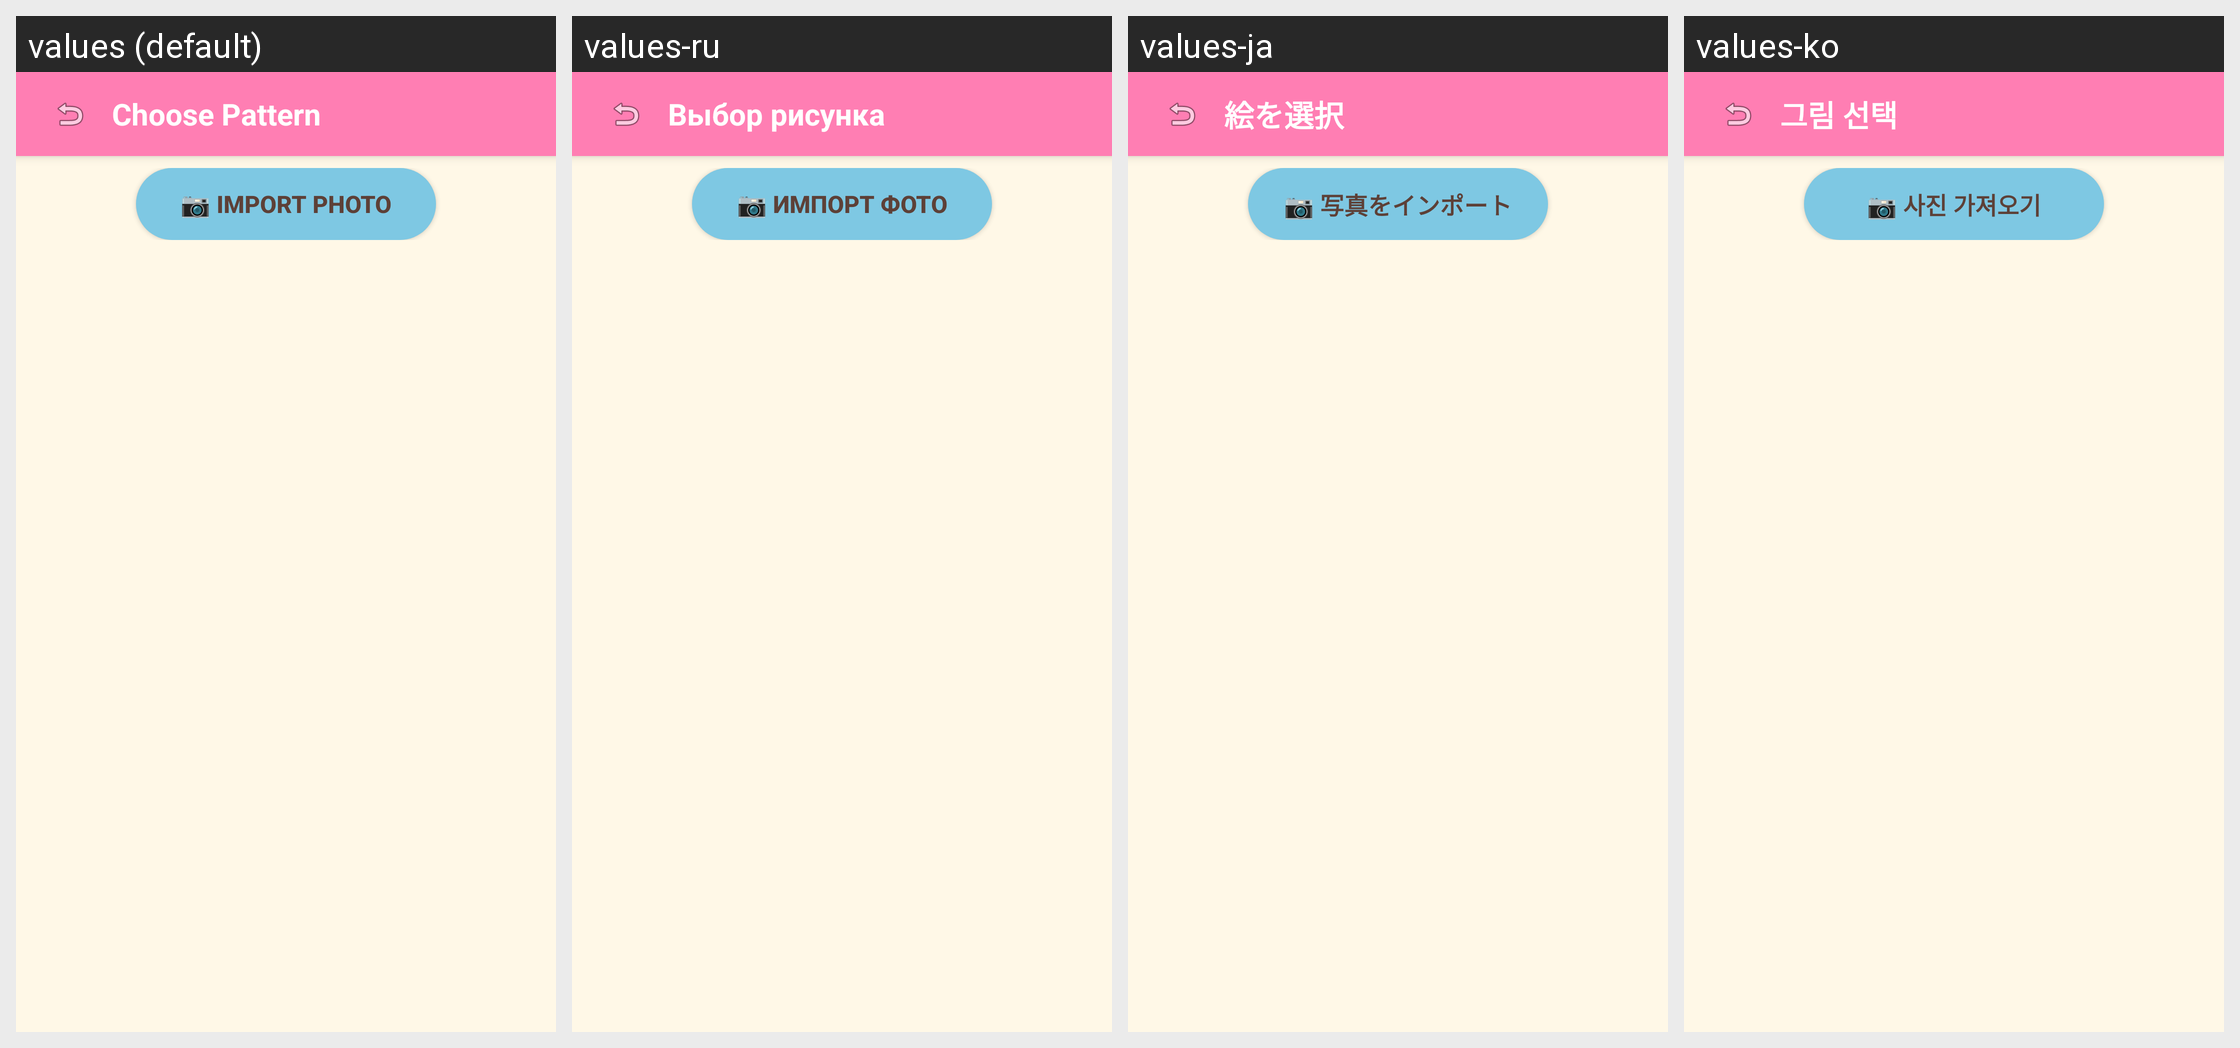

The Android screen above is rendered under several locales of the same app. Produce the string resources it draws, with the default and per-locale values.
Android screen res/layout/activity_gallery.xml rendered under 4 locales, left to right: values (default), values-ru, values-ja, values-ko. Device: Nexus 5 (rendered at 1080×1920; each locale shown at half size, 540×960, under a caption strip naming it); theme Theme.Drawing.
Other locales in the repository, not shown: values-de, values-es, values-fi, values-fr, values-it, values-pt, values-zh.
Strings drawn on this screen, with the default value and each locale's value (text and hints the layout hard-codes, and strings that could not be matched under every locale, appear in the picture but are not listed):

gallery_title
  values: Choose Pattern
  values-ru: Выбор рисунка
  values-ja: 絵を選択
  values-ko: 그림 선택

gallery_import_photo
  values: 📷 Import Photo
  values-ru: 📷 Импорт фото
  values-ja: 📷 写真をインポート
  values-ko: 📷 사진 가져오기
